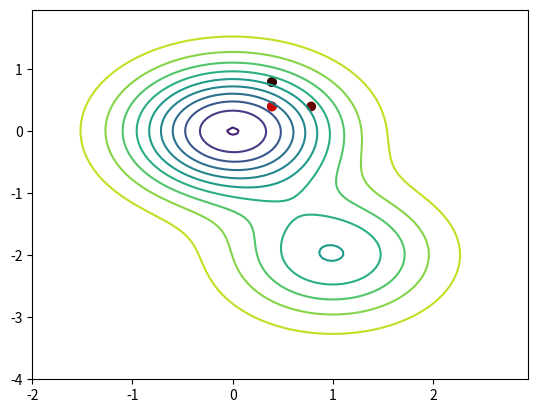

This chart was generated by the following Python code:
import numpy as np
import matplotlib.pyplot as plt
import random


def min_max_norm(val, min_val, max_val, new_min, new_max):
  return (val - min_val) * (new_max - new_min) / (max_val - min_val) + new_min


class Chromosome:
  def __init__(self, length, array=None): #if array is None it should be initialized with random binary vector
    self.length = length
    if array is None:
      self.array = np.array([], dtype=int)
      val_gen = (1 if random.randint(0,1) else 0 for _ in range(self.length))
      for val in val_gen:
        self.array = np.append(self.array, val)
    else:
      self.array = array


  def decode(self, lower_bound, upper_bound, aoi):
    """Upper bound not included"""
    array_to_decode = self.array[lower_bound : upper_bound]
    str_bin = "".join(str(bite) for bite in array_to_decode)
    val = int(str_bin, 2)       # change string binary to int decimal
    max_val = 2**(self.length) - 1
    norm = min_max_norm(val, 0, max_val, aoi[0], aoi[1])
    return norm


  def mutation(self, probability):
    prob = random.random()
    if prob < probability:
      rand_index = self.get_random_index(self.length)
      self.array[rand_index] = 0 if self.array[rand_index] else 1



  @staticmethod
  def get_random_index(upper_limit) -> int:
    return random.randint(0, upper_limit - 1)


  def crossover(self, other, prop_of_mutation):
    """
    Point of split after which there is split
    point_of_split:
    0 - switch arrays
    1-7 - before this index is slice point
    """
    point_of_split = self.get_random_index(self.length)
    arr_child1 = np.append(self.array[:point_of_split], other.array[point_of_split:])
    arr_child2 = np.append(other.array[:point_of_split], self.array[point_of_split:])

    # create new children + mutate them
    child1 = Chromosome(self.length, arr_child1)
    child1.mutation(prop_of_mutation)

    child2 = Chromosome(self.length, arr_child2)
    child2.mutation(prop_of_mutation)
    # print(point_of_split)
    return (child1, child2)



""" GENETIC ALGORITHM """

class GeneticAlgorithm:
  def __init__(self, chromosome_length: int, obj_func_num_args: int, objective_function, aoi, population_size=20,
               tournament_size=2, mutation_probability=0.05, crossover_probability=0.8, num_steps=4):
    assert chromosome_length % obj_func_num_args == 0, "Number of bits for each argument should be equal"
    self.chromosome_lengths = chromosome_length
    self.obj_func_num_args = obj_func_num_args
    self.bits_per_arg = int(chromosome_length / obj_func_num_args)
    self.objective_function = objective_function
    self.aoi = aoi
    self.tournament_size = tournament_size
    self.mutation_probability = mutation_probability
    self.crossover_probability = crossover_probability
    self.num_steps = num_steps
    self.population_size = population_size

  def eval_objective_func(self, chromosome: Chromosome) -> float:
    """Get arguments by decoding and return objective function value"""
    args = self.decode_chrom(chromosome)
    obj_func_val = self.objective_function(*args)
    return obj_func_val  # unneccessary round


  def decode_chrom(self, chromosome: Chromosome):
    """Returns list of arguments by decoding array"""
    bpa = self.bits_per_arg
    return [chromosome.decode(i * bpa, (i+1) * bpa, self.aoi) for i in range(self.obj_func_num_args)]

  def reproduce(self, parents: list):
    prob = random.random()
    if prob < self.crossover_probability:
      parents = parents[0].crossover(parents[1], self.mutation_probability)
    return parents

  def tournament_selection(self, population: np.array):
    new_pop = np.empty(shape=(self.population_size, 2), dtype=list)

    for index in range(self.population_size):
      contestants = np.array([random.choice(population) for _ in range(self.tournament_size)])
      survivor = min(contestants, key = lambda cand: cand[1])
      new_pop[index] = survivor
    return new_pop

  def run(self):
    chrom_length = self.chromosome_lengths
    trace_of_best = []

    population1 = np.array([[Chromosome(chrom_length), 0] for _ in range(self.population_size)])
    # population = np.empty(shape=(self.population_size, 2), dtype=list)
    # for index in range(self.population_size):
    #     population[index][0] = Chromosome(chrom_length)
    # return population

    # evaluate all
    self.evaluate_all(population1)
    # save current best value
    current_best_value = self.find_best_individual(population1, trace_of_best)

    for _ in range(self.num_steps):
      # create new population after tournament
      new_pop = self.tournament_selection(population1)

      # reproducing (crossing + mutation)
      for index in range(0, self.population_size, 2):
        parent1 = new_pop[index]
        parent2 = new_pop[index+1]
        child1, child2 = self.reproduce([parent1[0], parent2[0]])
        population1[index][0] = child1
        population1[index+1][0] = child2

      self.evaluate_all(population1)
      population_best_value = self.find_best_individual(population1, trace_of_best)

      if population_best_value <= current_best_value:
        current_best_value = population_best_value

    self.plot_func(trace_of_best)

    return current_best_value

  def evaluate_all(self, population):
    """Update individuals value"""
    for index, (chrom, val) in enumerate(population):
        population[index][1] = self.eval_objective_func(chrom)

  def find_best_individual(self, population, trace):
    """Return best population value AND append its arguments to trace"""
    best_ind_of_pop = min(population, key = lambda cand: cand[1])
    bop_args = self.decode_chrom(best_ind_of_pop[0])
    trace.append(bop_args)
    return best_ind_of_pop[1]

  def plot_func(self, trace):
    X = np.arange(-2, 3, 0.05)
    Y = np.arange(-4, 2, 0.05)
    X, Y = np.meshgrid(X, Y)
    Z = 1.5 - np.exp(-X ** (2) - Y ** (2)) - 0.5 * np.exp(-(X - 1) ** (2) - (Y + 2) ** (2))
    plt.figure()
    plt.contour(X, Y, Z, 10)
    cmaps = [[ii / len(trace), 0, 0] for ii in range(len(trace))]
    plt.scatter([x[0] for x in trace], [x[1] for x in trace], c=cmaps)
    plt.savefig("ga.png")



def objective_function_f(*args):
    x1, x2 = args
    return (1.5 - np.exp(-x1 ** (2) - x2 ** (2)) - 0.5 * np.exp(-(x1 - 1) ** (2) - (x2 + 2) ** (2)))






if __name__ == "__main__":
  ch_length = 8
  n_arg = 2
  # aoi = [0,1]

  chrm1 = Chromosome(ch_length)
  # print(chrm1.array)

  # chrm2 = Chromosome(ch_length)
  # print(chrm2.array)

  # child1, child2 = chrm1.crossover(chrm2, 0)
  # print(child1.array)
  # print(child2.array)
  # print(chrm1.decode(0, 8, aoi))

  ga = GeneticAlgorithm(ch_length, n_arg, objective_function_f, [0,100])

  # # print(ga.eval_objective_func(chrm1))
  print(ga.run())

  # arr = np.array([['a', 1],
  #                 ['b', 8],
  #                 ['c', 3]])
  # val = arr[:, 1].max()
  # print(val)
  # print(ga.eval_objective_func(chrm1))
  # print(ga.decode_chrom(chrm1))